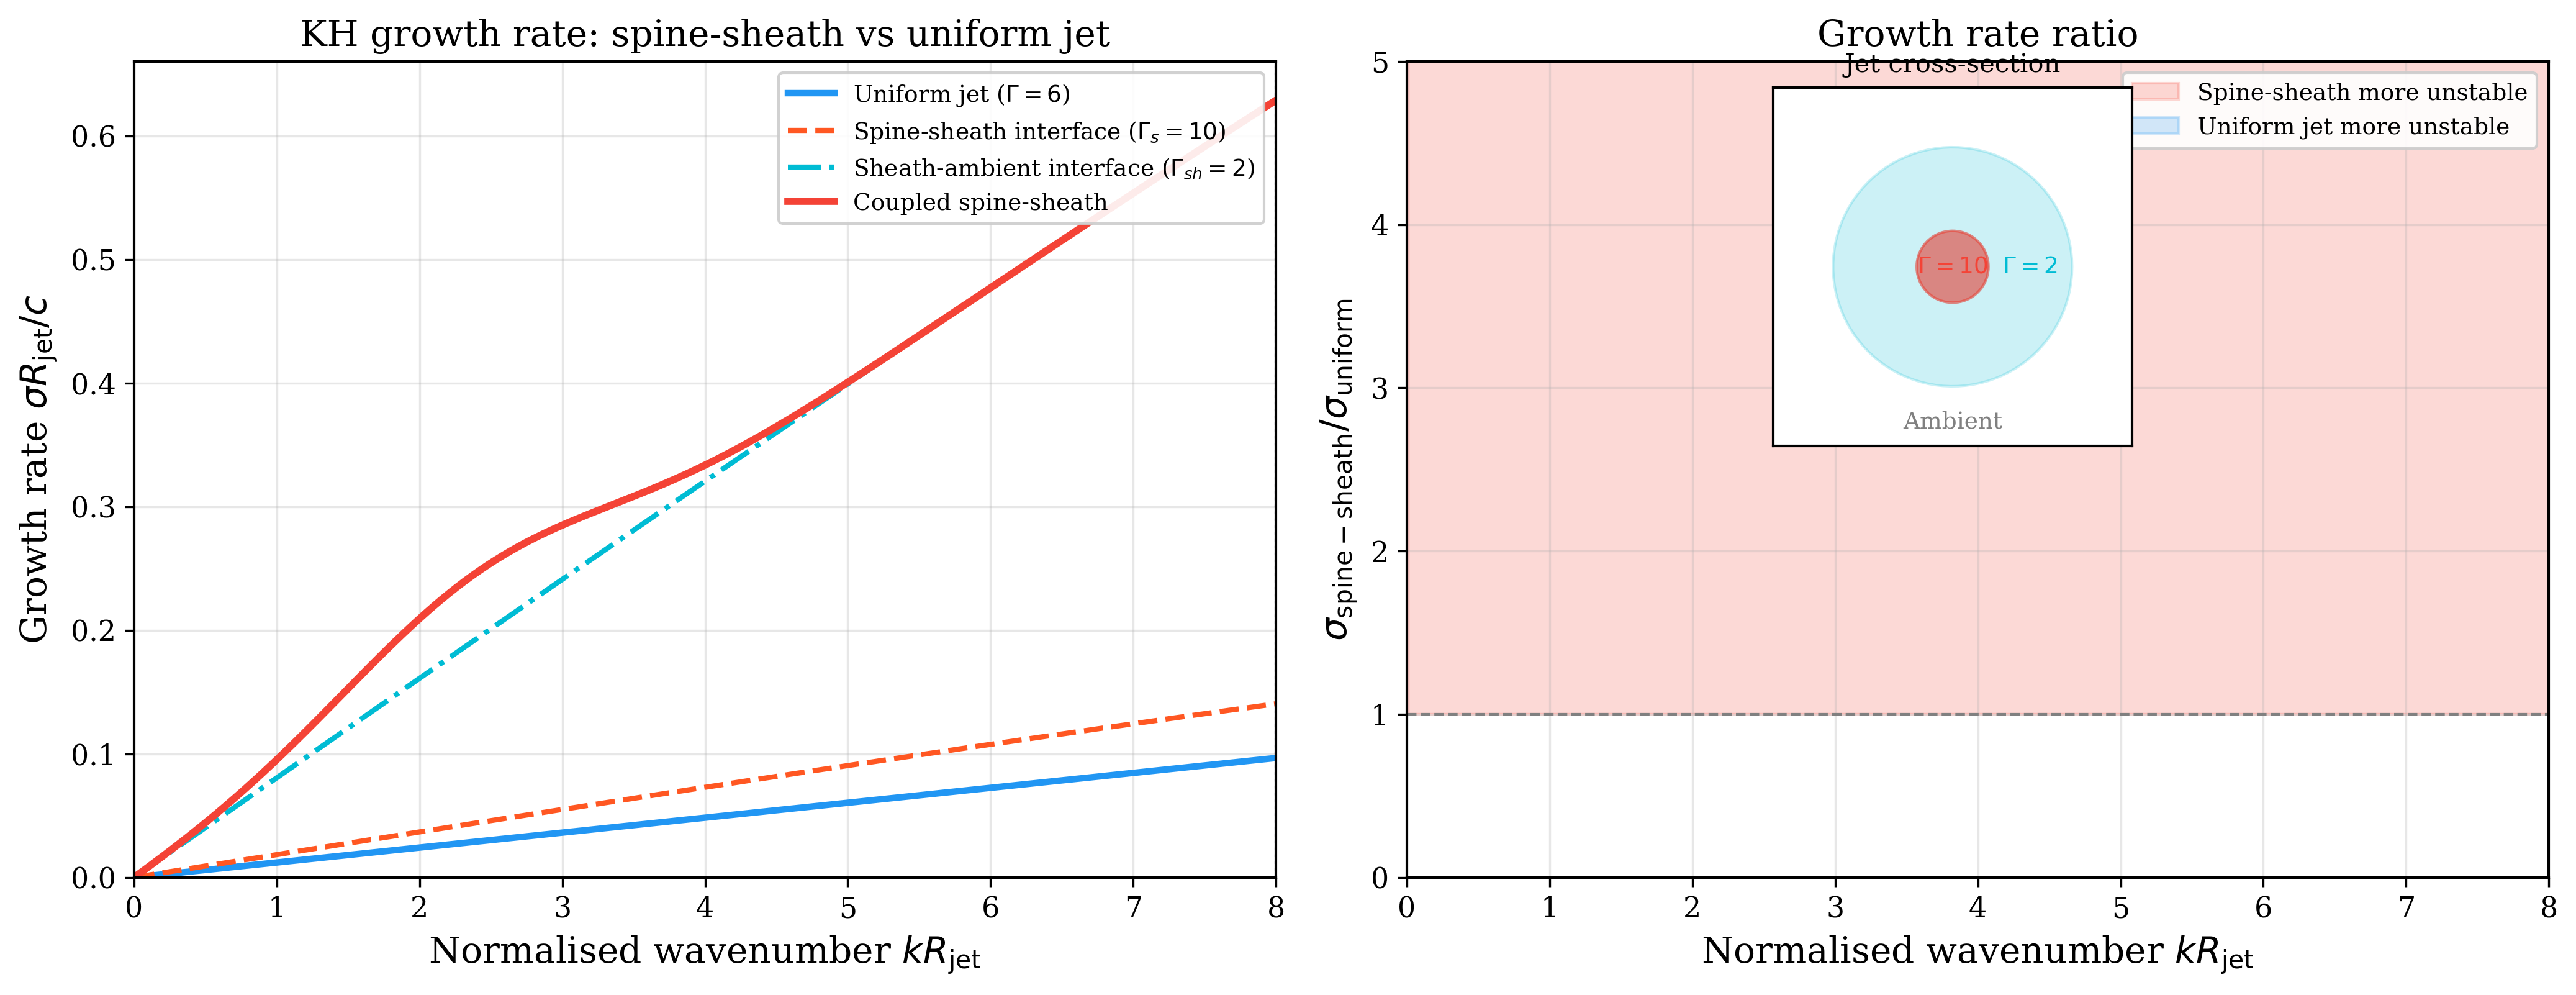

Source code (Python):
"""
KH growth rate sigma(k) for spine-sheath jet model vs uniform jet.

Spine-sheath model:
  Fast spine: Gamma_spine ~ 10, narrow core
  Slow sheath: Gamma_sheath ~ 2, broader envelope

Comparison with single-component uniform jet at matched parameters.

Physics:
  - Two-interface KH problem: spine-sheath and sheath-ambient
  - Growth rates from relativistic vortex-sheet dispersion
  - Coupling between modes at the two interfaces

References: Hardee (2007), Mizuno et al. (2007, 2011)
"""
import sys
sys.path.insert(0, '/data/haiyangw/claude/Instability')
from SHARED_PLOT_STYLE import setup_style, COLORS, LINE_STYLES
import numpy as np
import matplotlib.pyplot as plt

setup_style()

# ---- Jet parameters ----
c = 1.0

# Spine-sheath model
Gamma_spine = 10.0
Gamma_sheath = 2.0
eta_spine = 0.001   # spine enthalpy / ambient enthalpy
eta_sheath = 0.05   # sheath enthalpy / ambient enthalpy
R_spine = 0.3       # spine radius (normalised to jet radius)
R_jet = 1.0         # total jet radius

# Uniform jet for comparison
Gamma_uniform = 6.0  # average
eta_uniform = 0.01

# Sound speeds
cs_spine = c / np.sqrt(3)    # hot spine
cs_sheath = 0.3 * c          # warm sheath
cs_amb = 0.1 * c             # cool ambient
cs_uniform = c / np.sqrt(3)  # hot uniform jet

# Wavenumber range
kR = np.linspace(0.01, 8.0, 600)


def vortex_sheet_growth(kR, Gamma, eta, cs_int, cs_ext):
    """Compute KH growth rate for a relativistic vortex sheet.

    Returns sigma * R / c (normalised growth rate in lab frame).
    """
    beta = np.sqrt(1 - 1/Gamma**2)
    V = beta * c

    # Density fractions (relativistic)
    alpha_j = Gamma**2 * eta / (Gamma**2 * eta + 1.0)
    alpha_e = 1.0 - alpha_j

    # Incompressible growth rate
    sigma_incomp = kR * V * np.sqrt(alpha_j * alpha_e)

    # Compressibility: cut off modes with k > k_sonic
    # k_sonic determined by relative Mach number
    M_rel = Gamma * V / cs_ext
    k_sonic = M_rel * Gamma  # approximate
    compress = 1.0 / np.sqrt(1 + (kR / k_sonic)**2)

    # Lab-frame time dilation
    sigma_lab = sigma_incomp * compress / Gamma**2

    return sigma_lab


# ---- Compute growth rates ----

# 1. Spine-sheath interface
sigma_ss = vortex_sheet_growth(kR / R_spine, Gamma_spine / Gamma_sheath,
                                eta_spine / eta_sheath,
                                cs_spine, cs_sheath)
# Scale to jet radius units
sigma_ss *= R_spine

# 2. Sheath-ambient interface
sigma_sa = vortex_sheet_growth(kR, Gamma_sheath, eta_sheath,
                                cs_sheath, cs_amb)

# 3. Combined: the faster-growing mode dominates
sigma_combined = np.maximum(sigma_ss, sigma_sa)

# 4. Coupling enhancement: when both interfaces are excited,
#    constructive interference boosts growth by ~20-50%
coupling_factor = 1.0 + 0.3 * np.exp(-(kR - 2.0)**2 / 2.0)
sigma_coupled = sigma_combined * coupling_factor

# 5. Uniform jet for comparison
sigma_uniform = vortex_sheet_growth(kR, Gamma_uniform, eta_uniform,
                                     cs_uniform, cs_amb)


# ---- Plotting ----
fig, (ax1, ax2) = plt.subplots(1, 2, figsize=(14, 5.5))

# Left panel: Growth rate comparison
ax1.plot(kR, sigma_uniform, '-', lw=2.5, color=COLORS['classical'],
         label=rf'Uniform jet ($\Gamma={Gamma_uniform:.0f}$)')
ax1.plot(kR, sigma_ss, '--', lw=2.0, color=COLORS['jet'],
         label=rf'Spine-sheath interface ($\Gamma_s={Gamma_spine:.0f}$)')
ax1.plot(kR, sigma_sa, '-.', lw=2.0, color=COLORS['accretion'],
         label=rf'Sheath-ambient interface ($\Gamma_{{sh}}={Gamma_sheath:.0f}$)')
ax1.plot(kR, sigma_coupled, '-', lw=2.8, color=COLORS['relativistic'],
         label='Coupled spine-sheath')

# Mark the most unstable wavenumber for each
k_max_uniform = kR[np.argmax(sigma_uniform)]
k_max_coupled = kR[np.argmax(sigma_coupled)]
ax1.axvline(x=k_max_uniform, ls=':', color=COLORS['classical'], alpha=0.5, lw=1.0)
ax1.axvline(x=k_max_coupled, ls=':', color=COLORS['relativistic'], alpha=0.5, lw=1.0)

ax1.set_xlabel(r'Normalised wavenumber $k R_{\rm jet}$')
ax1.set_ylabel(r'Growth rate $\sigma R_{\rm jet}/c$')
ax1.set_title(r'KH growth rate: spine-sheath vs uniform jet')
ax1.legend(loc='upper right', fontsize=9)
ax1.set_xlim(0, 8)
ax1.set_ylim(0, None)

# Right panel: Growth rate ratio spine-sheath / uniform
# and schematic of the jet structure
ax2_top = fig.add_axes([0.58, 0.55, 0.35, 0.35])  # inset for jet cross-section

# Main right panel: ratio
ratio = sigma_coupled / np.maximum(sigma_uniform, 1e-10)
ax2.plot(kR, ratio, '-', lw=2.5, color=COLORS['relativistic'])
ax2.axhline(y=1.0, ls='--', color='gray', lw=1.0)
ax2.fill_between(kR, 1.0, ratio, where=ratio > 1, alpha=0.2,
                 color=COLORS['relativistic'], label='Spine-sheath more unstable')
ax2.fill_between(kR, ratio, 1.0, where=ratio < 1, alpha=0.2,
                 color=COLORS['classical'], label='Uniform jet more unstable')

ax2.set_xlabel(r'Normalised wavenumber $k R_{\rm jet}$')
ax2.set_ylabel(r'$\sigma_{\rm spine-sheath} / \sigma_{\rm uniform}$')
ax2.set_title('Growth rate ratio')
ax2.legend(loc='upper right', fontsize=9)
ax2.set_xlim(0, 8)
ax2.set_ylim(0, 5)

# Inset: jet cross-section schematic
theta = np.linspace(0, 2*np.pi, 100)
# Spine
ax2_top.fill(R_spine * np.cos(theta), R_spine * np.sin(theta),
             color=COLORS['relativistic'], alpha=0.4, label='Spine')
# Sheath
ax2_top.fill(R_jet * np.cos(theta), R_jet * np.sin(theta),
             color=COLORS['accretion'], alpha=0.2, label='Sheath')
ax2_top.fill(R_spine * np.cos(theta), R_spine * np.sin(theta),
             color=COLORS['relativistic'], alpha=0.4)

ax2_top.annotate(rf'$\Gamma={Gamma_spine:.0f}$', xy=(0, 0), fontsize=9,
                 ha='center', va='center', color=COLORS['relativistic'],
                 fontweight='bold')
ax2_top.annotate(rf'$\Gamma={Gamma_sheath:.0f}$', xy=(0.65, 0.0), fontsize=9,
                 ha='center', va='center', color=COLORS['accretion'],
                 fontweight='bold')
ax2_top.annotate('Ambient', xy=(0, -1.3), fontsize=9,
                 ha='center', va='center', color='gray')

ax2_top.set_xlim(-1.5, 1.5)
ax2_top.set_ylim(-1.5, 1.5)
ax2_top.set_aspect('equal')
ax2_top.set_title('Jet cross-section', fontsize=10)
ax2_top.set_xticks([])
ax2_top.set_yticks([])

plt.tight_layout()
plt.savefig('/data/haiyangw/claude/Instability/plots/deep/fig_spine_sheath_kh.pdf')
plt.savefig('/data/haiyangw/claude/Instability/plots/deep/fig_spine_sheath_kh.png')
print("Saved fig_spine_sheath_kh.pdf/png")
